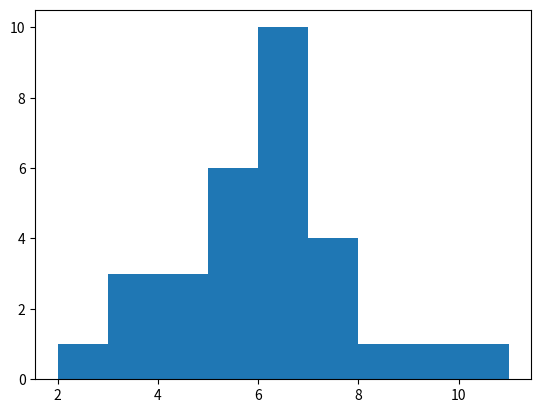

Generate this figure with matplotlib:
import pandas as pd
import numpy as np
from scipy.stats import kurtosis , skew 
import matplotlib.pyplot as plt 



data = [2,3,3,3,4,4,4,5,5,5,5,5,5,6,6,6,6,6,6,6,6,6,6,7,7,7,7,8,9,10]

# print(df)
df= np.array(data)
print(df)


print(f"Mean:{np.mean(df)}")
print(f"Median:{np.median(df)}")
print(f"kurtosis:{kurtosis(df)}")
print(f"skewness:{skew(df)}")


plt.hist(data,bins=range(2,12))
plt.show()
